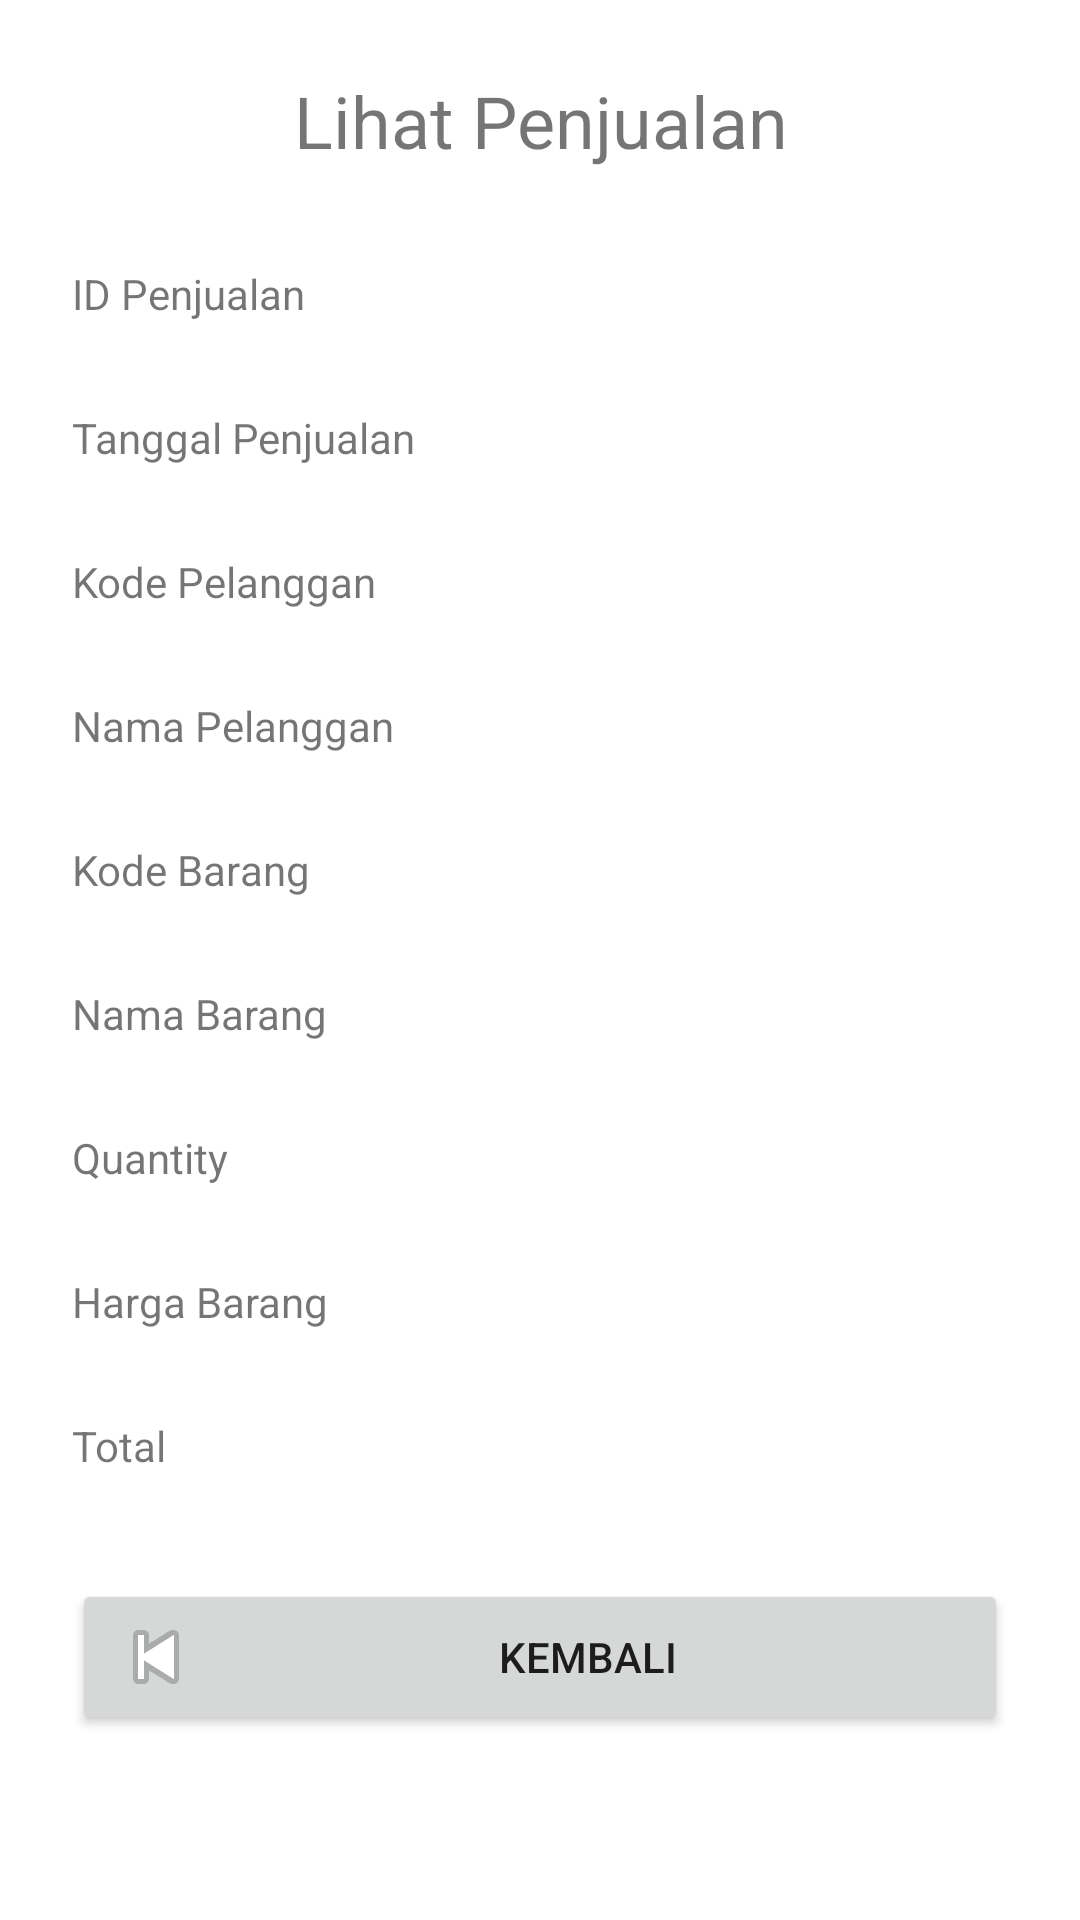

Android layout source for this screen:
<!-- AndroidManifest.xml: application theme Theme.SQLitePenjualan -->
<!-- res/layout/activity_lihat_penjualan.xml -->
<?xml version="1.0" encoding="utf-8"?>
<ScrollView xmlns:android="http://schemas.android.com/apk/res/android"
    xmlns:app="http://schemas.android.com/apk/res-auto"
    xmlns:tools="http://schemas.android.com/tools"
    android:layout_width="match_parent"
    android:layout_height="match_parent"
    android:orientation="vertical"
    tools:context=".ui.penjualan.LihatPenjualan">
    <LinearLayout
        android:layout_width="match_parent"
        android:layout_height="wrap_content"
        android:padding="24dp"
        android:orientation="vertical">

        <TextView
            android:id="@+id/textView14"
            android:layout_width="match_parent"
            android:layout_height="wrap_content"
            android:paddingBottom="32dp"
            android:text="Lihat Penjualan"
            android:textAlignment="center"
            android:textSize="24sp" />
        <TextView
            android:id="@+id/textView1"
            android:layout_width="wrap_content"
            android:layout_height="wrap_content"
            android:text="ID Penjualan" />

        <TextView
            android:id="@+id/tv_id_penjualan"
            android:layout_width="match_parent"
            android:layout_height="wrap_content"
            android:textStyle="bold"/>

        <TextView
            android:id="@+id/textView2"
            android:layout_width="wrap_content"
            android:layout_height="wrap_content"
            android:layout_marginTop="10dp"
            android:text="Tanggal Penjualan" />
        <TextView
            android:id="@+id/tv_tanggal_penjualan"
            android:layout_width="match_parent"
            android:layout_height="wrap_content"
            android:textStyle="bold"/>
        <TextView
            android:id="@+id/textView6"
            android:layout_width="wrap_content"
            android:layout_height="wrap_content"
            android:layout_marginTop="10dp"
            android:text="Kode Pelanggan" />
        <TextView
            android:id="@+id/tv_kode_pelanggan"
            android:layout_width="match_parent"
            android:layout_height="wrap_content"
            android:textStyle="bold"/>
        <TextView
            android:id="@+id/textView8"
            android:layout_width="wrap_content"
            android:layout_height="wrap_content"
            android:layout_marginTop="10dp"
            android:text="Nama Pelanggan" />
        <TextView
            android:id="@+id/tv_nama_pelanggan"
            android:layout_width="match_parent"
            android:layout_height="wrap_content"
            android:textStyle="bold"/>
        <TextView
            android:id="@+id/textView7"
            android:layout_width="wrap_content"
            android:layout_height="wrap_content"
            android:layout_marginTop="10dp"
            android:text="Kode Barang" />
        <TextView
            android:id="@+id/tv_kode_barang"
            android:layout_width="match_parent"
            android:layout_height="wrap_content"
            android:textStyle="bold"/>
        <TextView
            android:id="@+id/textView9"
            android:layout_width="wrap_content"
            android:layout_height="wrap_content"
            android:layout_marginTop="10dp"
            android:text="Nama Barang" />
        <TextView
            android:id="@+id/tv_nama_barang"
            android:layout_width="match_parent"
            android:layout_height="wrap_content"
            android:textStyle="bold"/>
        <TextView
            android:id="@+id/textView10"
            android:layout_width="wrap_content"
            android:layout_height="wrap_content"
            android:layout_marginTop="10dp"
            android:text="Quantity" />
        <TextView
            android:id="@+id/tv_qty"
            android:layout_width="match_parent"
            android:layout_height="wrap_content"
            android:textStyle="bold"/>
        <TextView
            android:id="@+id/textView11"
            android:layout_width="wrap_content"
            android:layout_height="wrap_content"
            android:layout_marginTop="10dp"
            android:text="Harga Barang" />
        <TextView
            android:id="@+id/tv_harga_barang"
            android:layout_width="match_parent"
            android:layout_height="wrap_content"
            android:textStyle="bold"/>
        <TextView
            android:id="@+id/textView12"
            android:layout_width="wrap_content"
            android:layout_height="wrap_content"
            android:layout_marginTop="10dp"
            android:text="Total" />
        <TextView
            android:id="@+id/tv_total"
            android:layout_width="match_parent"
            android:layout_height="wrap_content"
            android:textStyle="bold"/>
        <Button
            android:id="@+id/button_kembali"
            android:layout_width="match_parent"
            android:layout_height="wrap_content"
            android:layout_marginTop="16dp"
            android:drawableLeft="@android:drawable/ic_media_previous"
            android:text="Kembali" />
    </LinearLayout>
</ScrollView>
<!-- resources referenced by this layout -->
<resources>
  <style name="Theme.SQLitePenjualan" parent="Theme.MaterialComponents.DayNight.DarkActionBar">
          
          <item name="colorPrimary">@color/green</item>
          <item name="colorPrimaryVariant">@color/darkgreen</item>
          <item name="colorOnPrimary">@color/white</item>
          
          <item name="colorSecondary">@color/teal_200</item>
          <item name="colorSecondaryVariant">@color/teal_700</item>
          <item name="colorOnSecondary">@color/black</item>
          
          <item name="android:statusBarColor" tools:targetApi="l">?attr/colorPrimaryVariant</item>
          
      </style>
  <color name="green">#2bcc2d</color>
  <color name="darkgreen">#1F8A21</color>
  <color name="white">#FFFFFFFF</color>
  <color name="teal_200">#FF03DAC5</color>
  <color name="teal_700">#FF018786</color>
  <color name="black">#FF000000</color>
</resources>
